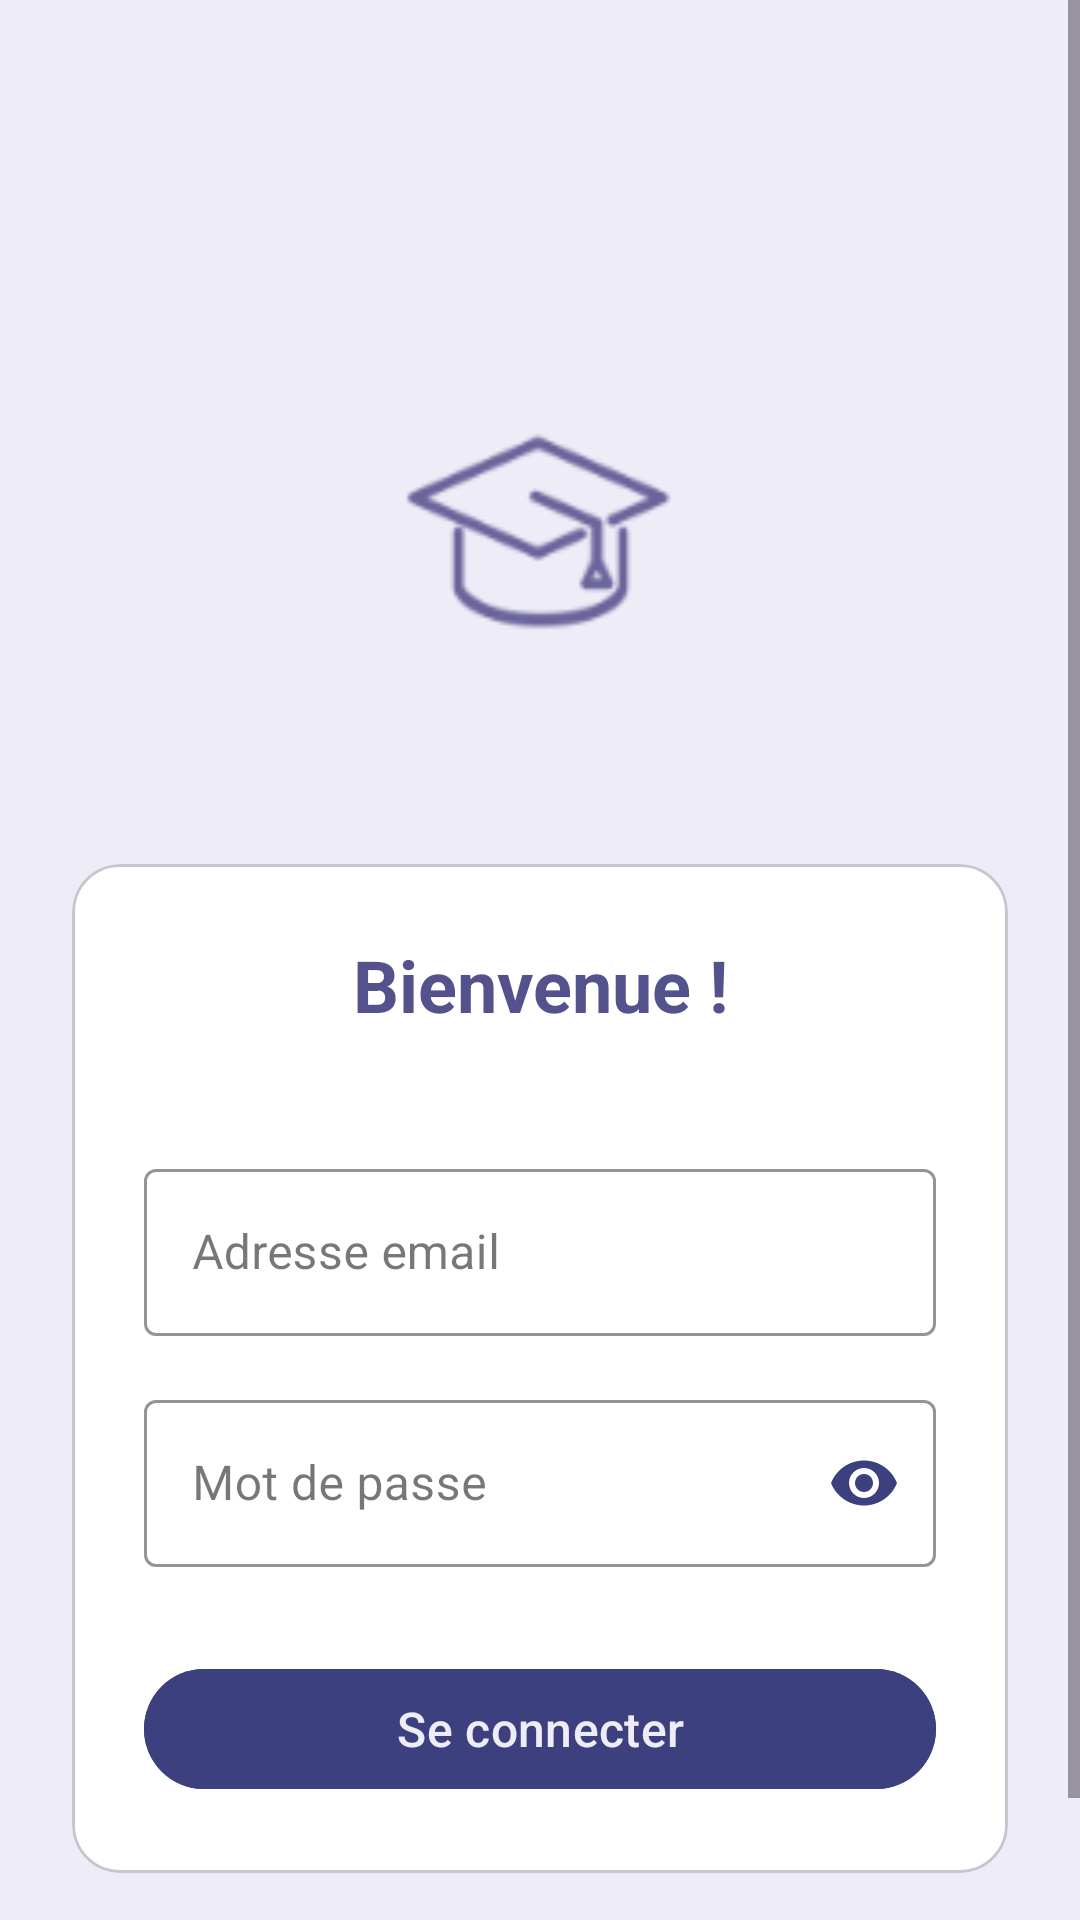

Produce the Android XML layout that renders to this screen, including the resource entries it uses.
<!-- AndroidManifest.xml: application theme Theme.UniStage -->
<!-- res/layout/login_activity.xml -->
<?xml version="1.0" encoding="utf-8"?>
<ScrollView xmlns:android="http://schemas.android.com/apk/res/android"
    xmlns:app="http://schemas.android.com/apk/res-auto"
    android:layout_width="match_parent"
    android:layout_height="match_parent"
    xmlns:tools="http://schemas.android.com/tools"
    android:background="#EEECF7"
    android:fillViewport="true">

    <androidx.constraintlayout.widget.ConstraintLayout
        android:layout_width="match_parent"
        android:layout_height="wrap_content"
        android:padding="24dp">

        

        
        <ImageView
            android:id="@+id/Logo"
            android:layout_width="125dp"
            android:layout_height="73dp"
            android:layout_marginTop="116dp"
            android:contentDescription="Logo de l'application"
            android:src="@drawable/logo_bg_light"
            app:layout_constraintEnd_toEndOf="parent"
            app:layout_constraintStart_toStartOf="parent"
            app:layout_constraintTop_toTopOf="parent" />

        <com.google.android.material.card.MaterialCardView
            android:id="@+id/cardLogin"
            android:layout_width="match_parent"
            android:layout_height="wrap_content"
            app:layout_constraintTop_toBottomOf="@id/Logo"
            android:layout_marginTop="75dp"
            app:cardElevation="0dp"
            app:cardCornerRadius="16dp"
            app:cardBackgroundColor="#FFFFFF"
            android:layout_marginBottom="16dp"
            tools:layout_editor_absoluteX="24dp">

            <LinearLayout
                android:layout_width="match_parent"
                android:layout_height="wrap_content"
                android:orientation="vertical"
                android:padding="24dp">

                
                <TextView
                    android:layout_width="match_parent"
                    android:layout_height="wrap_content"
                    android:layout_marginBottom="16dp"
                    android:gravity="center"
                    android:text="Bienvenue !"
                    android:textColor="@color/hintText"
                    android:textSize="24sp"
                    android:textStyle="bold" />

                
                <com.google.android.material.textfield.TextInputLayout
                    style="@style/Widget.MaterialComponents.TextInputLayout.OutlinedBox"
                    android:layout_width="match_parent"
                    android:layout_height="wrap_content"
                    android:layout_marginTop="24dp"
                    app:boxStrokeColor="#3C407F"
                    app:hintTextColor="#3C407F">

                    <com.google.android.material.textfield.TextInputEditText
                        android:id="@+id/emailLogin"
                        android:layout_width="match_parent"
                        android:layout_height="wrap_content"
                        android:hint="Adresse email"
                        android:inputType="textEmailAddress"
                        android:textColor="#262F71" />
                </com.google.android.material.textfield.TextInputLayout>

                
                <com.google.android.material.textfield.TextInputLayout
                    style="@style/Widget.MaterialComponents.TextInputLayout.OutlinedBox"
                    android:layout_width="match_parent"
                    android:layout_height="wrap_content"
                    android:layout_marginTop="16dp"
                    app:boxStrokeColor="#3C407F"
                    app:hintTextColor="#3C407F"
                    app:passwordToggleEnabled="true"
                    app:passwordToggleTint="#3C407F">

                    <com.google.android.material.textfield.TextInputEditText
                        android:id="@+id/passwordlogin"
                        android:layout_width="match_parent"
                        android:layout_height="wrap_content"
                        android:hint="Mot de passe"
                        android:inputType="textPassword"
                        android:textColor="#262F71" />

                </com.google.android.material.textfield.TextInputLayout>

                
                <com.google.android.material.button.MaterialButton
                    android:id="@+id/loginButton"
                    android:layout_width="match_parent"
                    android:layout_height="48dp"
                    android:backgroundTint="@color/primary"
                    android:text="Se connecter"
                    android:textAllCaps="false"
                    android:textColor="#EEECF7"
                    android:textSize="16sp"
                    app:cornerRadius="24dp"
                    android:layout_marginTop="30dp"/>


                
            </LinearLayout>
        </com.google.android.material.card.MaterialCardView>

        
        <TextView
            android:id="@+id/registerLink"
            android:layout_width="wrap_content"
            android:layout_height="wrap_content"
            android:text="Nouveau ici ? Créer un compte"
            android:textColor="@color/accent"
            android:layout_marginTop="16dp"
            app:layout_constraintEnd_toEndOf="parent"
            app:layout_constraintStart_toStartOf="parent"
            app:layout_constraintTop_toBottomOf="@id/cardLogin"/>


    </androidx.constraintlayout.widget.ConstraintLayout>
</ScrollView>
<!-- resources referenced by this layout -->
<resources>
  <color name="accent">#6a649b</color>
  <color name="hintText">#53528d</color>
  <color name="primary">#3c407f</color>
  <!-- drawable logo_bg_light: png bitmap (drawable, 3996 bytes) -->
  <style name="Theme.UniStage" parent="Base.Theme.UniStage" />
  <style name="Base.Theme.UniStage" parent="Theme.Material3.DayNight.NoActionBar">
          
          
      </style>
</resources>
